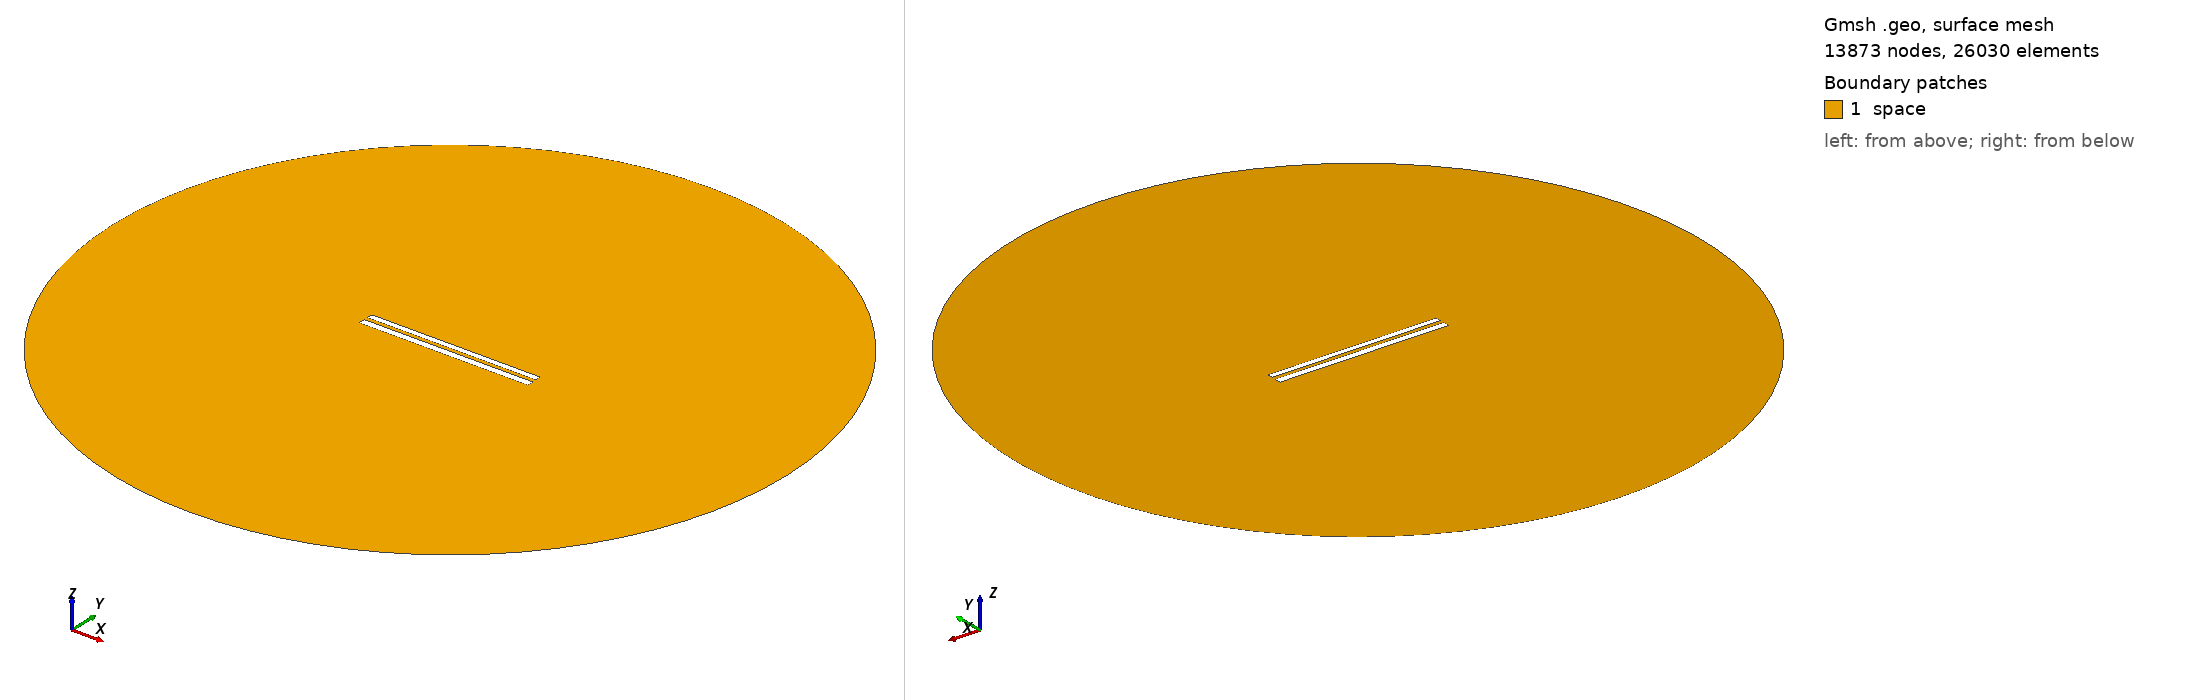

Gmsh geometry script, surface-meshed: 13873 nodes, 26030 surface elements. Boundary patches (legend numbers): 1 space. Left view from above one corner, right view from below the opposite corner. Legend entries are the model's physical surfaces. The drawing asked Gmsh for element sizes between 1% and 20% of the model's largest extent; the script's own settings can give other sizes.

=== 8438.geo (drawn) ===
//---------------------------------------
// Geometry kernel
//---------------------------------------

SetFactory("OpenCASCADE");



//---------------------------------------
// Parameters of the geometry
//---------------------------------------

// Overetch of the upper plate
overetch = 0.25;

// Distance between the plates
distance = 2.25;

// Discretization over the x axis (for the deformation)
nx = 50; 

// Length of the plate
L = 100 - overetch; 

// Number of modes
n = 4; 

// 1st mode coefficient
coeff(1) = 0.0;
beta(1) = 0.596864 * 3.1415926535 / L;

// 2nd mode coefficient
coeff(2) = 0.0;
beta(2) = 1.49418 * 3.1415926535 / L;

// 3rd mode coefficient
coeff(3) = 0.0;
beta(3) = 2.50025 * 3.1415926535 / L;

// 4th mode coefficient
coeff(4) = 0.0;
beta(4) = 3.49999 * 3.1415926535 / L;



//---------------------------------------
// Upper plate (deformed rectangle)
//---------------------------------------

// Coordiantes of the upper plate
xmin = -50;
xmax = 50 - overetch;

// Height of the upper plate
yheight = 4 - 2 * overetch;

// Indexes of the points
UpperID[] = {};
LowerID[] = {};
LeftID[] = {};
RightID[] = {};

// Point index
p = 1;

// Horizontal edges
For i In {1:nx}
    x = xmin + (i-1)*(xmax - xmin)/(nx-1);

    y_bottom = distance / 2 + overetch;
    For j In {1:n}
        C = (Cosh(beta(j)*L) + Cos(beta(j)*L)) / (Sinh(beta(j)*L) + Sin(beta(j)*L));
        y_bottom  = y_bottom + coeff(j) * (Cosh(beta(j)*(x+50)) - Cos(beta(j)*(x+50)) - C * (Sinh(beta(j)*(x+50)) - Sin(beta(j)*(x+50))));
    EndFor

    y_top = y_bottom + yheight;

    Point(p) = {x, y_top, 0, 1.0};
    UpperID[i] = p;
    p = p + 1;

    Point(p) = {x, y_bottom, 0, 1.0};
    LowerID[i] = p;
    p = p + 1;
EndFor

// Create point lists
UpperPts[] = {}; LowerPts[] = {};
For i In {1:nx}
  UpperPts[] += {UpperID[i]};
  LowerPts[] += {LowerID[i]};
EndFor

// Build splines
Spline(1) = {UpperPts[]};
Spline(2) = {LowerPts[]};
Line(3) = {LowerPts[nx-1], UpperPts[nx-1]};
Line(4) = {LowerPts[0], UpperPts[0]};

// Build the plane surface
Curve Loop(1) = {2, 3, -1, -4};
Plane Surface(1) = {1};



//---------------------------------------
// Lower plate (rectangle)
//---------------------------------------

// Vertices
Point(1001) = {-50, -1, 0, 1.0};
Point(1002) = { 50, -1, 0, 1.0};
Point(1003) = { 50,  -5, 0, 1.0};
Point(1004) = {-50,  -5, 0, 1.0};

// Edges
Line(5) = {1001, 1002};
Line(6) = {1002, 1003};
Line(7) = {1003, 1004};
Line(8) = {1004, 1001};

// Plane surface
Line Loop(2) = {5, 6, 7, 8};
Plane Surface(2) = {2}; 



//---------------------------------------
// Outer (fictious) boundary
//---------------------------------------

// Points
Point(1005) = {0, 0, 0};       // Center
Point(1006) = {200, 0, 0};     // Start point
Point(1007) = {0, 200, 0};     // 90 degrees
Point(1008) = {-200, 0, 0};    // 180 degrees
Point(1009) = {0, -200, 0};    // 270 degrees

// Circle arcs (each needs start, center, end)
Circle(9) = {1006, 1005, 1007};
Circle(10) = {1007, 1005, 1008};
Circle(11) = {1008, 1005, 1009};
Circle(12) = {1009, 1005, 1006};

// Plane surface for the entire domain
Curve Loop(3) = {9, 10, 11, 12};
Surface(3) = {3};

// Subtract the plates from the whole domain to obtain the actual domain where we want to solve the equations
BooleanDifference{ Surface{3}; Delete; }{ Surface{1}; Surface{2}; Delete; }




//---------------------------------------
// Transfinite Lines/Curves
//---------------------------------------

// Set the number of points on the boundaries
r = 7;

// Plates
Transfinite Curve {1, 2} = 50*r Using Progression 1;
Transfinite Curve {3, 4} = 2*r Using Progression 1;
Transfinite Line {5, 7} = 50*r Using Progression 1;
Transfinite Line {6, 8} = 2*r Using Progression 1;

// Outer boundary
Transfinite Line {9, 10, 11, 12} = 20 Using Progression 1;



//---------------------------------------
// Physical groups
//---------------------------------------                

// Physical curves (boundaries)
Physical Line("force_segment", 10) = {2};
Physical Line("upper_plate", 11) = {1, 3, 4};
Physical Line("lower_plate", 12) = {5, 6, 7, 8};
Physical Line("boundary", 20) = {9, 10, 11, 12};

// Physical Surfaces
Physical Surface("space", 30) = {3};



//---------------------------------------
// 6. Generate the Mesh
//---------------------------------------

// 2D mesh generation
Mesh 2;
